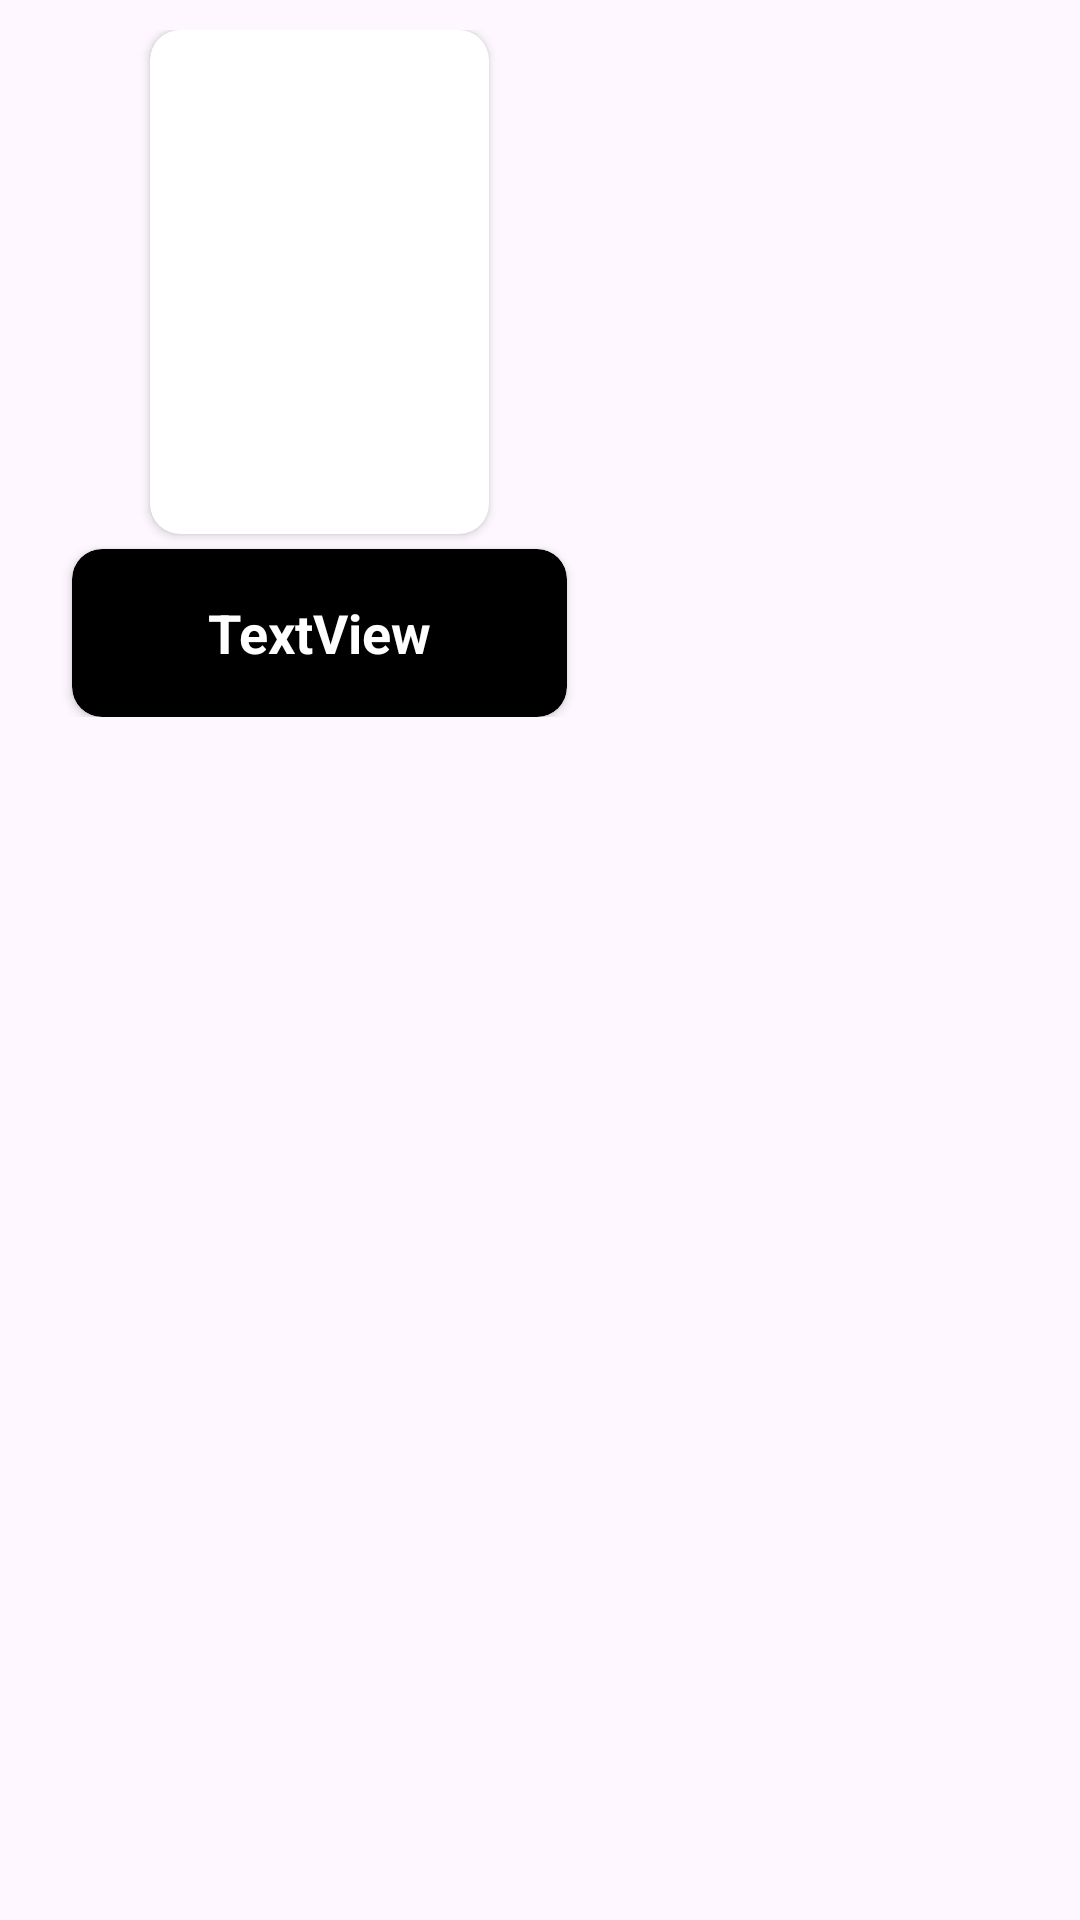

Android layout source for this screen:
<!-- AndroidManifest.xml: application theme Theme.MarvelHeros -->
<!-- res/layout/details_item.xml -->
<?xml version="1.0" encoding="utf-8"?>
<androidx.constraintlayout.widget.ConstraintLayout xmlns:android="http://schemas.android.com/apk/res/android"
    xmlns:app="http://schemas.android.com/apk/res-auto"
    xmlns:tools="http://schemas.android.com/tools"
    android:layout_width="wrap_content"
    android:layout_height="wrap_content">

    <LinearLayout
        android:id="@+id/linearLayout2"
        android:layout_width="193dp"
        android:layout_height="229dp"
        android:layout_marginStart="10dp"
        android:layout_marginTop="10dp"
        android:orientation="vertical"
        app:layout_constraintStart_toStartOf="parent"
        app:layout_constraintTop_toTopOf="parent">

        <androidx.cardview.widget.CardView
            android:layout_width="113dp"
            android:layout_height="113dp"
            android:layout_gravity="center"
            android:layout_weight="1"
            app:cardCornerRadius="10dp">

            <ImageView
                android:id="@+id/imgDetailHero"
                android:layout_width="match_parent"
                android:layout_height="match_parent"
                android:layout_weight="1"
                tools:srcCompat="@drawable/maxresdefault" />
        </androidx.cardview.widget.CardView>

        <androidx.cardview.widget.CardView
            android:layout_width="165dp"
            android:layout_height="1dp"
            android:layout_gravity="center"
            android:layout_marginTop="5dp"
            android:layout_weight="1"
            android:backgroundTint="@color/black"
            app:cardCornerRadius="10dp">

            <TextView
                android:id="@+id/txtDetailHero"
                android:layout_width="match_parent"
                android:layout_height="match_parent"
                android:layout_weight="1"
                android:gravity="center"
                android:layout_marginStart="2dp"
                android:layout_marginEnd="2dp"
                android:text="TextView"
                android:textColor="@color/white"
                android:textSize="18sp"
                android:textStyle="bold" />
        </androidx.cardview.widget.CardView>

    </LinearLayout>
</androidx.constraintlayout.widget.ConstraintLayout>
<!-- resources referenced by this layout -->
<resources>
  <style name="Theme.MarvelHeros" parent="Base.Theme.MarvelHeros" />
  <style name="Base.Theme.MarvelHeros" parent="Theme.Material3.DayNight.NoActionBar">
  
          <item name="android:statusBarColor">@color/black</item>
          <item name="colorPrimary">@color/black</item>
      </style>
  <!-- not gathered from this repository: default colours our renderer supplied (Android Studio template values) -->
  <color name="black">#FF000000</color>
  <color name="white">#FFFFFFFF</color>
</resources>
